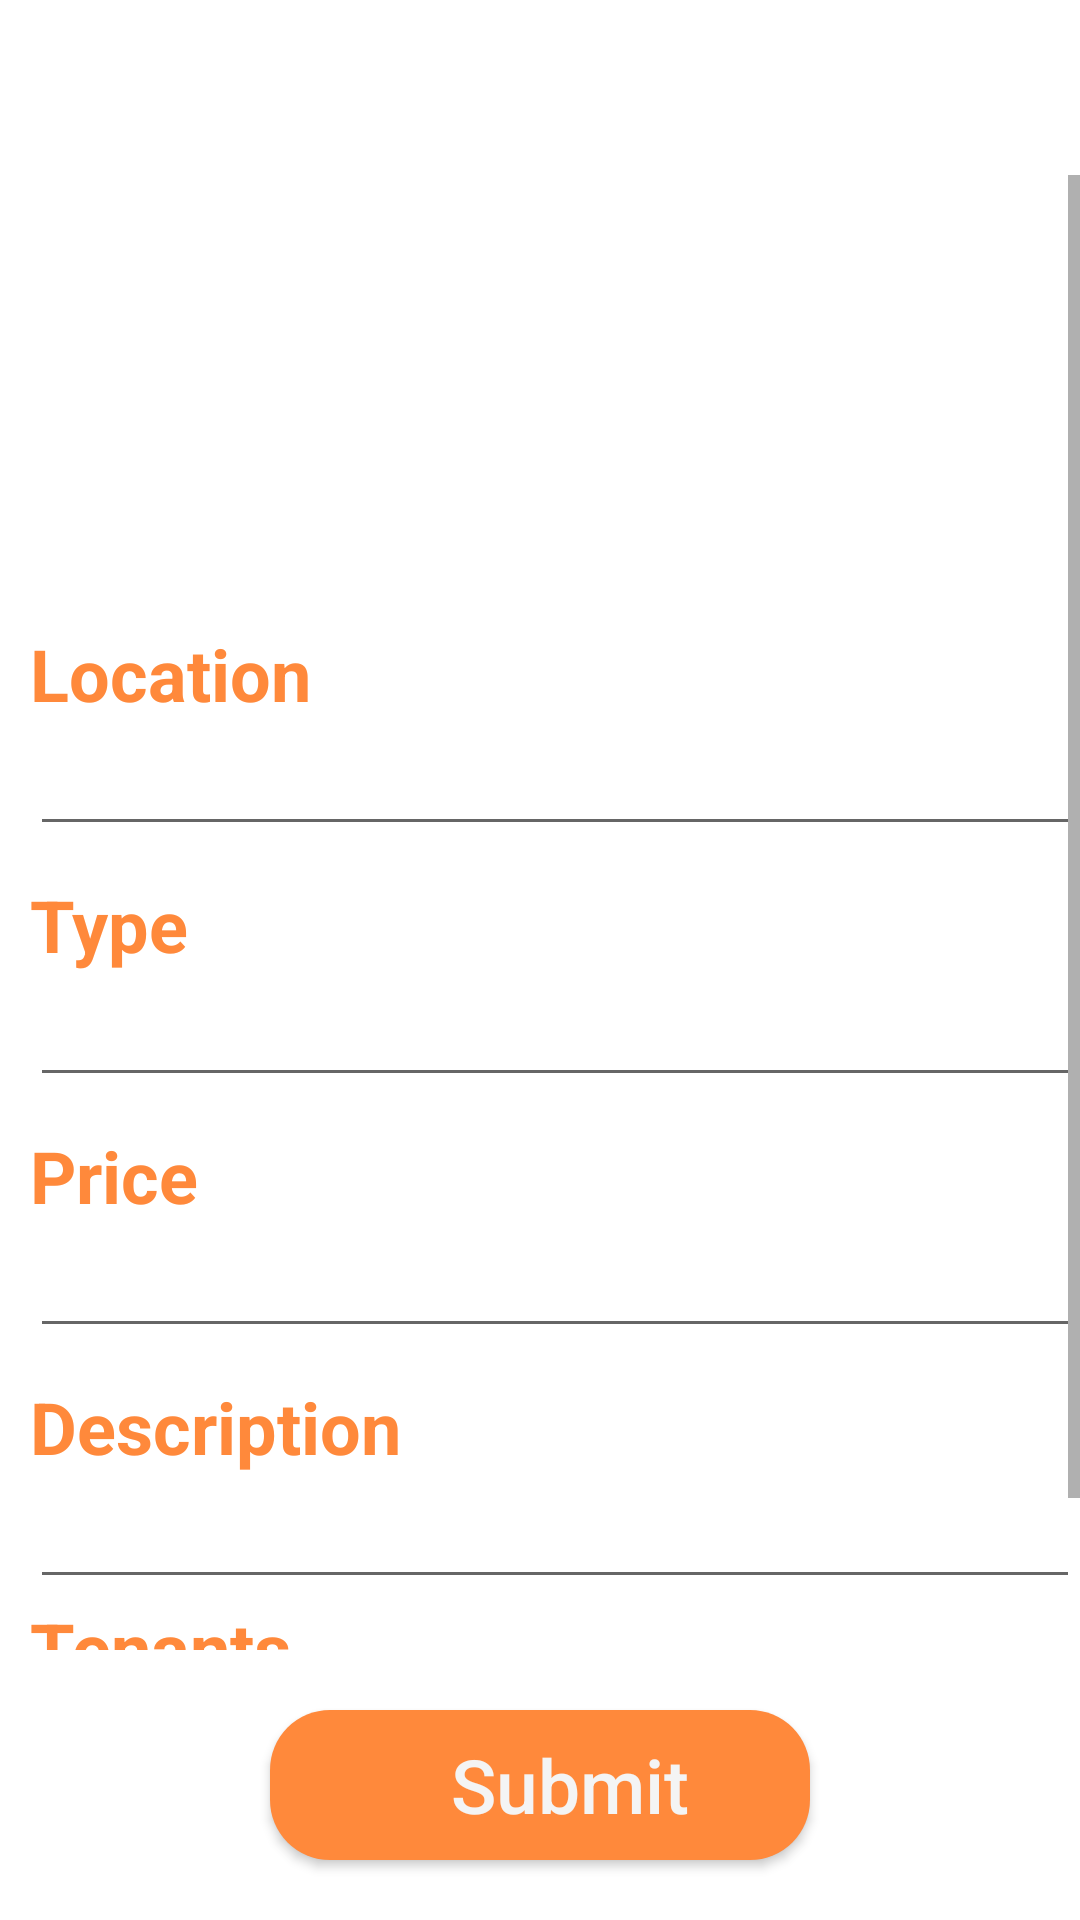

Here is an Android app screen rendered from its layout file. Give the layout XML and the strings, colors and styles it references.
<!-- AndroidManifest.xml: application theme AppTheme -->
<!-- res/layout/edit_posting.xml -->
<?xml version="1.0" encoding="utf-8"?>
<RelativeLayout xmlns:android="http://schemas.android.com/apk/res/android"
    xmlns:app="http://schemas.android.com/apk/res-auto"
    xmlns:tools="http://schemas.android.com/tools"
    android:layout_width="match_parent"
    android:layout_height="match_parent"
    android:background="@color/colorPrimaryApp">

    <TextView
        android:id="@+id/title"
        android:layout_width="match_parent"
        android:layout_height="wrap_content"
        android:layout_marginBottom="10dp"
        android:gravity="center_horizontal"
        android:textColor="@color/colorYellow"
        android:textSize="36sp"
        android:textStyle="bold" />

    <RelativeLayout
        android:layout_width="match_parent"
        android:layout_height="match_parent"
        android:layout_below="@+id/title">

        <ScrollView
            android:layout_width="match_parent"
            android:layout_height="match_parent"
            android:layout_above="@id/submitButton">

            <LinearLayout
                android:layout_width="match_parent"
                android:layout_height="wrap_content"
                android:orientation="vertical">

                <ImageView
                    android:layout_width="wrap_content"
                    android:layout_height="150dp"
                    android:layout_gravity="center"
                    android:src="@drawable/room_stock"></ImageView>

                <TextView
                    android:id="@+id/locationTitle"
                    android:layout_width="match_parent"
                    android:layout_height="wrap_content"
                    android:layout_marginLeft="10dp"
                    android:text="@string/location"
                    android:textAppearance="@style/TextAppearance.AppCompat.Large"
                    android:textColor="@color/colorYellow"
                    android:textSize="24sp"
                    android:textStyle="bold" />

                <EditText
                    android:id="@+id/location"
                    android:layout_width="match_parent"
                    android:layout_height="wrap_content"
                    android:layout_marginLeft="10dp"
                    android:layout_marginBottom="10dp"
                    android:textColor="@color/colorGrey"
                    android:textSize="18dp" />

                <TextView
                    android:id="@+id/typeTitle"
                    android:layout_width="match_parent"
                    android:layout_height="wrap_content"
                    android:layout_marginLeft="10dp"
                    android:text="@string/type"
                    android:textAppearance="@style/TextAppearance.AppCompat.Large"
                    android:textColor="@color/colorYellow"
                    android:textSize="24sp"
                    android:textStyle="bold" />

                <EditText
                    android:id="@+id/type"
                    android:layout_width="match_parent"
                    android:layout_height="wrap_content"
                    android:layout_marginLeft="10dp"
                    android:layout_marginBottom="10dp"
                    android:textColor="@color/colorGrey"
                    android:textSize="18dp" />

                <TextView
                    android:id="@+id/priceTitle"
                    android:layout_width="match_parent"
                    android:layout_height="wrap_content"
                    android:layout_marginLeft="10dp"
                    android:text="@string/price"
                    android:textAppearance="@style/TextAppearance.AppCompat.Large"
                    android:textColor="@color/colorYellow"
                    android:textSize="24sp"
                    android:textStyle="bold" />

                <EditText
                    android:id="@+id/price"
                    android:layout_width="match_parent"
                    android:layout_height="wrap_content"
                    android:layout_marginLeft="10dp"
                    android:layout_marginBottom="10dp"
                    android:inputType="numberDecimal"
                    android:textColor="@color/colorGrey"
                    android:textSize="18dp" />

                <TextView
                    android:id="@+id/descriptionTitle"
                    android:layout_width="match_parent"
                    android:layout_height="wrap_content"
                    android:layout_marginLeft="10dp"
                    android:text="@string/description"
                    android:textAppearance="@style/TextAppearance.AppCompat.Large"
                    android:textColor="@color/colorYellow"
                    android:textSize="24sp"
                    android:textStyle="bold" />

                <EditText
                    android:id="@+id/descriptionTextBox"
                    android:layout_width="match_parent"
                    android:layout_height="wrap_content"
                    android:layout_marginLeft="10dp"
                    android:textColor="@color/colorGrey"
                    android:textSize="18dp" />

                <TextView
                    android:id="@+id/tenantsTitle"
                    android:layout_width="match_parent"
                    android:layout_height="wrap_content"
                    android:layout_marginLeft="10dp"
                    android:text="@string/tenants"
                    android:textAppearance="@style/TextAppearance.AppCompat.Large"
                    android:textColor="@color/colorYellow"
                    android:textSize="24sp"
                    android:textStyle="bold" />

                <EditText
                    android:id="@+id/tenants"
                    android:layout_width="match_parent"
                    android:layout_height="wrap_content"
                    android:layout_marginLeft="10dp"
                    android:textColor="@color/colorGrey"
                    android:textSize="18dp" />

            </LinearLayout>
        </ScrollView>

        <Button
            android:id="@+id/submitButton"
            android:layout_width="180dp"
            android:layout_height="50dp"
            android:layout_alignParentBottom="true"
            android:layout_centerInParent="true"
            android:layout_marginTop="20dp"
            android:layout_marginBottom="20dp"
            android:background="@drawable/login_btn_background"
            android:onClick="submitClicked"
            android:paddingLeft="20dp"
            android:text="Submit"
            android:textAllCaps="false"
            android:textColor="@color/colorWhite"
            android:textSize="25dp" />

    </RelativeLayout>
</RelativeLayout>
<!-- resources referenced by this layout -->
<resources>
  <color name="colorGrey">#777777</color>
  <color name="colorPrimaryApp">#FFFFFF</color>
  <color name="colorWhite">#F4F4F4</color>
  <color name="colorYellow">#FF893B</color>
  <!-- drawable login_btn_background (drawable) -->
  <?xml version="1.0" encoding="utf-8"?>
  <shape xmlns:android="http://schemas.android.com/apk/res/android">
      <solid android:color="@color/colorYellow"></solid>
      <corners android:radius="20dp"/>
  </shape>
  <string name="description">Description</string>
  <string name="location">Location</string>
  <string name="price">Price</string>
  <string name="tenants">Tenants</string>
  <string name="type">Type</string>
  <style name="AppTheme" parent="Theme.AppCompat.Light.NoActionBar">
          
          <item name="colorPrimary">@color/colorPrimary</item>
          <item name="colorPrimaryDark">@color/colorPrimaryApp</item>
          <item name="colorAccent">@color/colorAccent</item>
      </style>
  <color name="colorPrimary">#6200EE</color>
  <color name="colorAccent">#03DAC5</color>
</resources>
